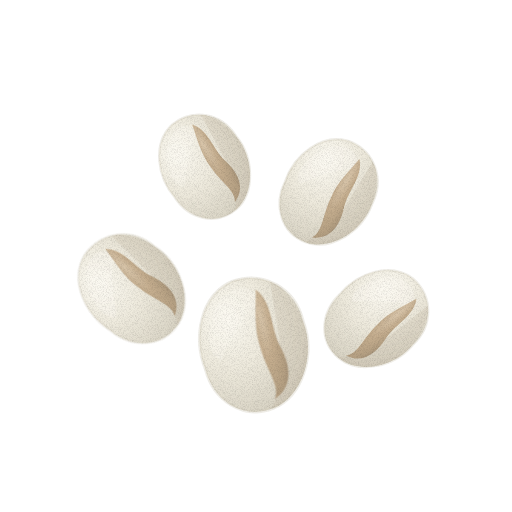
t = 0.00 s
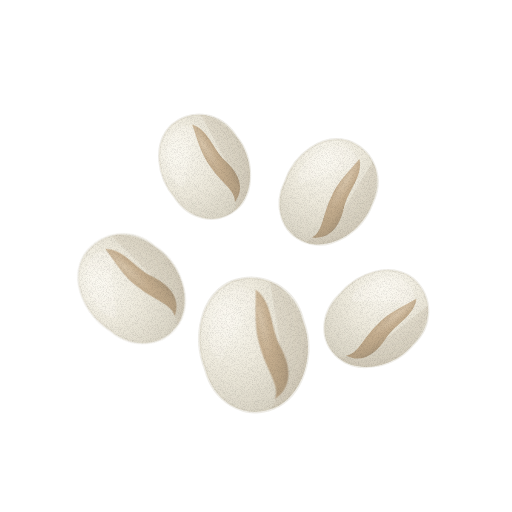
t = 1.43 s
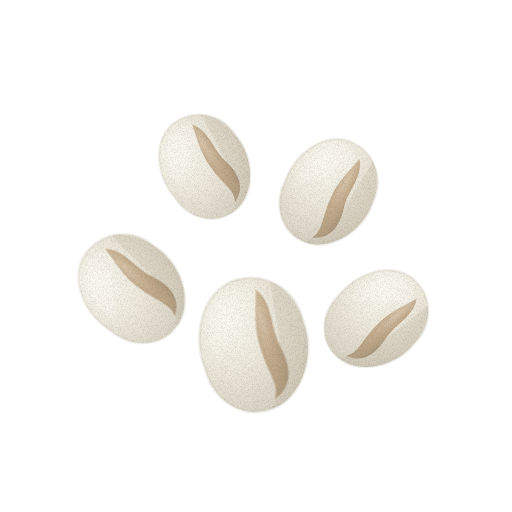
t = 2.85 s
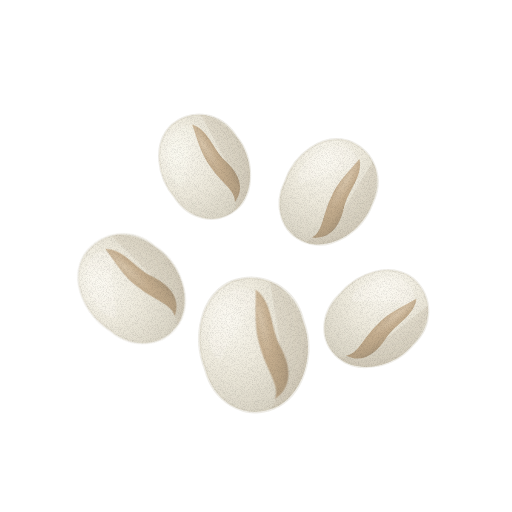
t = 3.80 s
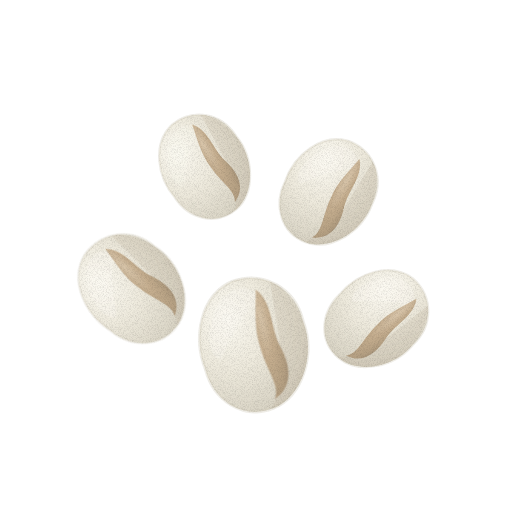
t = 4.75 s
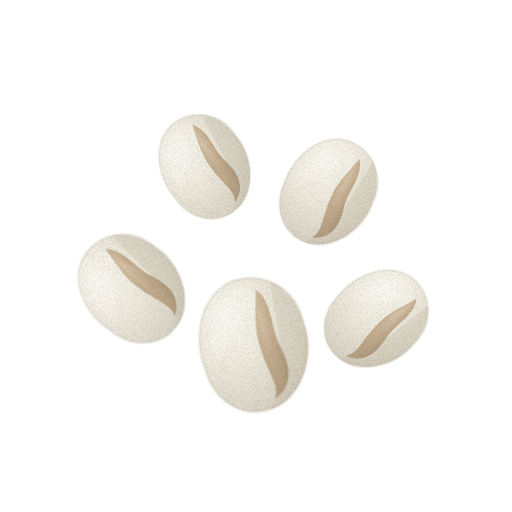
t = 6.18 s

The animated SVG that drew these frames (rendered in a browser with its animation timeline set to each time). Animation: 2 CSS @keyframes rules; one cycle of 7.60 s, repeats indefinitely.

<svg xmlns="http://www.w3.org/2000/svg" viewBox="0 0 512 512" role="img" aria-label="율무 — 움직임, 윤곽 없는 수채" data-asset="watercolor-adlay-motion" data-food="adlay" data-style="watercolor" data-variant="motion" stroke-linecap="round" stroke-linejoin="round"><title>율무</title><desc>우유빛의 짧고 통통한 낱알 몇 개에 연한 갈색의 넓은 옆골이 드러난 정물.</desc><style>[data-asset="watercolor-adlay-motion"] [data-part="surface-light-0"]{transform-box:fill-box;transform-origin:center;animation:watercolor-adlay-motion-m0 7.6s cubic-bezier(.37,0,.63,1) -1.368s infinite}[data-asset="watercolor-adlay-motion"] [data-part="surface-light-4"]{transform-box:fill-box;transform-origin:center;animation:watercolor-adlay-motion-m1 7.6s cubic-bezier(.37,0,.63,1) -3.268s infinite}@keyframes watercolor-adlay-motion-m0{0%,100%{opacity:0.32}25%{opacity:0.38}75%{opacity:0.275}}@keyframes watercolor-adlay-motion-m1{0%,100%{opacity:0.32}25%{opacity:0.395}75%{opacity:0.268}}@media (prefers-reduced-motion:reduce){[data-asset="watercolor-adlay-motion"] *{animation:none!important}}</style><defs><radialGradient id="watercolor-adlay-motion-g-kernel-soft" cx="0.3" cy="0.26" r="0.84"><stop offset="0" stop-color="#fbf9f1"/><stop offset="0.45" stop-color="#eeeadd"/><stop offset="0.86" stop-color="#dbd6c7"/><stop offset="1" stop-color="#d0c9b9"/></radialGradient><clipPath id="watercolor-adlay-motion-clip0"><path d="M -8 -61 C 23 -65 48 -43 49 -11 C 54 21 34 57 5 62 C -25 67 -48 43 -49 13 C -54 -17 -40 -54 -8 -61 Z"/></clipPath><radialGradient id="watercolor-adlay-motion-g-groove-soft" cx="0.3" cy="0.26" r="0.84"><stop offset="0" stop-color="#d8c5aa"/><stop offset="0.45" stop-color="#c4ad8e"/><stop offset="0.86" stop-color="#b49f82"/><stop offset="1" stop-color="#aa967b"/></radialGradient><clipPath id="watercolor-adlay-motion-clip1"><path d="M -8 -61 C 23 -65 48 -43 49 -11 C 54 21 34 57 5 62 C -25 67 -48 43 -49 13 C -54 -17 -40 -54 -8 -61 Z"/></clipPath><clipPath id="watercolor-adlay-motion-clip2"><path d="M -8 -61 C 23 -65 48 -43 49 -11 C 54 21 34 57 5 62 C -25 67 -48 43 -49 13 C -54 -17 -40 -54 -8 -61 Z"/></clipPath><clipPath id="watercolor-adlay-motion-clip3"><path d="M -8 -61 C 23 -65 48 -43 49 -11 C 54 21 34 57 5 62 C -25 67 -48 43 -49 13 C -54 -17 -40 -54 -8 -61 Z"/></clipPath><clipPath id="watercolor-adlay-motion-clip4"><path d="M -8 -61 C 23 -65 48 -43 49 -11 C 54 21 34 57 5 62 C -25 67 -48 43 -49 13 C -54 -17 -40 -54 -8 -61 Z"/></clipPath><filter id="watercolor-adlay-motion-fx" filterUnits="userSpaceOnUse" x="0" y="0" width="512" height="512" color-interpolation-filters="sRGB"><feTurbulence type="fractalNoise" baseFrequency="0.05" numOctaves="2" seed="7" result="w"/><feDisplacementMap in="SourceGraphic" in2="w" scale="1.4" xChannelSelector="R" yChannelSelector="G" result="d"/><feTurbulence type="fractalNoise" baseFrequency="1.35" numOctaves="2" seed="3" result="n"/><feColorMatrix in="n" type="matrix" values="0 0 0 0 0 0 0 0 0 0 0 0 0 0 0 0.24 0 0 0 -0.101" result="na"/><feComposite in="na" in2="d" operator="in" result="g"/><feMerge><feMergeNode in="d"/><feMergeNode in="g"/></feMerge></filter></defs><g filter="url(#watercolor-adlay-motion-fx)"><g data-part="kernel-0"><g transform="translate(205 166) rotate(-31) scale(0.86)"><path d="M -8 -61 C 23 -65 48 -43 49 -11 C 54 21 34 57 5 62 C -25 67 -48 43 -49 13 C -54 -17 -40 -54 -8 -61 Z" fill="url(#watercolor-adlay-motion-g-kernel-soft)" stroke="#d0c9b9" stroke-width="2.6" stroke-opacity="0.32"/><g clip-path="url(#watercolor-adlay-motion-clip0)"><path d="M 27 -56 C 63 -15 57 47 1 65 C 29 34 22 4 27 -56 Z" fill="#bfb29f" opacity="0.24"/><g data-part="surface-light-0" opacity="0.32"><path d="M -34 -29 C -19 -61 11 -59 14 -37 C -5 -29 -19 -10 -33 8 C -43 3 -42 -14 -34 -29 Z" fill="#fbf9f1" opacity="1"/></g><path d="M 12 -49 C 8 -30 3 -14 5 4 C 6 26 16 43 8 54 C 28 46 29 26 23 6 C 18 -13 25 -34 12 -49 Z" fill="url(#watercolor-adlay-motion-g-groove-soft)"/></g></g></g><g data-part="kernel-1"><g transform="translate(329 192) rotate(29) scale(0.89)"><path d="M -8 -61 C 23 -65 48 -43 49 -11 C 54 21 34 57 5 62 C -25 67 -48 43 -49 13 C -54 -17 -40 -54 -8 -61 Z" fill="url(#watercolor-adlay-motion-g-kernel-soft)" stroke="#d0c9b9" stroke-width="2.6" stroke-opacity="0.32"/><g clip-path="url(#watercolor-adlay-motion-clip1)"><path d="M 27 -56 C 63 -15 57 47 1 65 C 29 34 22 4 27 -56 Z" fill="#bfb29f" opacity="0.24"/><g data-part="surface-light-1" opacity="0.32"><path d="M -34 -29 C -19 -61 11 -59 14 -37 C -5 -29 -19 -10 -33 8 C -43 3 -42 -14 -34 -29 Z" fill="#fbf9f1" opacity="1"/></g><path d="M 12 -49 C 8 -30 3 -14 5 4 C 6 26 16 43 8 54 C 28 46 29 26 23 6 C 18 -13 25 -34 12 -49 Z" fill="url(#watercolor-adlay-motion-g-groove-soft)"/></g></g></g><g data-part="kernel-2"><g transform="translate(132 288) rotate(-48) scale(0.94)"><path d="M -8 -61 C 23 -65 48 -43 49 -11 C 54 21 34 57 5 62 C -25 67 -48 43 -49 13 C -54 -17 -40 -54 -8 -61 Z" fill="url(#watercolor-adlay-motion-g-kernel-soft)" stroke="#d0c9b9" stroke-width="2.6" stroke-opacity="0.32"/><g clip-path="url(#watercolor-adlay-motion-clip2)"><path d="M 27 -56 C 63 -15 57 47 1 65 C 29 34 22 4 27 -56 Z" fill="#bfb29f" opacity="0.24"/><g data-part="surface-light-2" opacity="0.32"><path d="M -34 -29 C -19 -61 11 -59 14 -37 C -5 -29 -19 -10 -33 8 C -43 3 -42 -14 -34 -29 Z" fill="#fbf9f1" opacity="1"/></g><path d="M 12 -49 C 8 -30 3 -14 5 4 C 6 26 16 43 8 54 C 28 46 29 26 23 6 C 18 -13 25 -34 12 -49 Z" fill="url(#watercolor-adlay-motion-g-groove-soft)"/></g></g></g><g data-part="kernel-3"><g transform="translate(377 319) rotate(49) scale(0.88)"><path d="M -8 -61 C 23 -65 48 -43 49 -11 C 54 21 34 57 5 62 C -25 67 -48 43 -49 13 C -54 -17 -40 -54 -8 -61 Z" fill="url(#watercolor-adlay-motion-g-kernel-soft)" stroke="#d0c9b9" stroke-width="2.6" stroke-opacity="0.32"/><g clip-path="url(#watercolor-adlay-motion-clip3)"><path d="M 27 -56 C 63 -15 57 47 1 65 C 29 34 22 4 27 -56 Z" fill="#bfb29f" opacity="0.24"/><g data-part="surface-light-3" opacity="0.32"><path d="M -34 -29 C -19 -61 11 -59 14 -37 C -5 -29 -19 -10 -33 8 C -43 3 -42 -14 -34 -29 Z" fill="#fbf9f1" opacity="1"/></g><path d="M 12 -49 C 8 -30 3 -14 5 4 C 6 26 16 43 8 54 C 28 46 29 26 23 6 C 18 -13 25 -34 12 -49 Z" fill="url(#watercolor-adlay-motion-g-groove-soft)"/></g></g></g><g data-part="kernel-4"><g transform="translate(254 344) rotate(-12) scale(1.08)"><path d="M -8 -61 C 23 -65 48 -43 49 -11 C 54 21 34 57 5 62 C -25 67 -48 43 -49 13 C -54 -17 -40 -54 -8 -61 Z" fill="url(#watercolor-adlay-motion-g-kernel-soft)" stroke="#d0c9b9" stroke-width="2.6" stroke-opacity="0.32"/><g clip-path="url(#watercolor-adlay-motion-clip4)"><path d="M 27 -56 C 63 -15 57 47 1 65 C 29 34 22 4 27 -56 Z" fill="#bfb29f" opacity="0.24"/><g data-part="surface-light-4" opacity="0.32"><path d="M -34 -29 C -19 -61 11 -59 14 -37 C -5 -29 -19 -10 -33 8 C -43 3 -42 -14 -34 -29 Z" fill="#fbf9f1" opacity="1"/></g><path d="M 12 -49 C 8 -30 3 -14 5 4 C 6 26 16 43 8 54 C 28 46 29 26 23 6 C 18 -13 25 -34 12 -49 Z" fill="url(#watercolor-adlay-motion-g-groove-soft)"/></g></g></g></g></svg>
